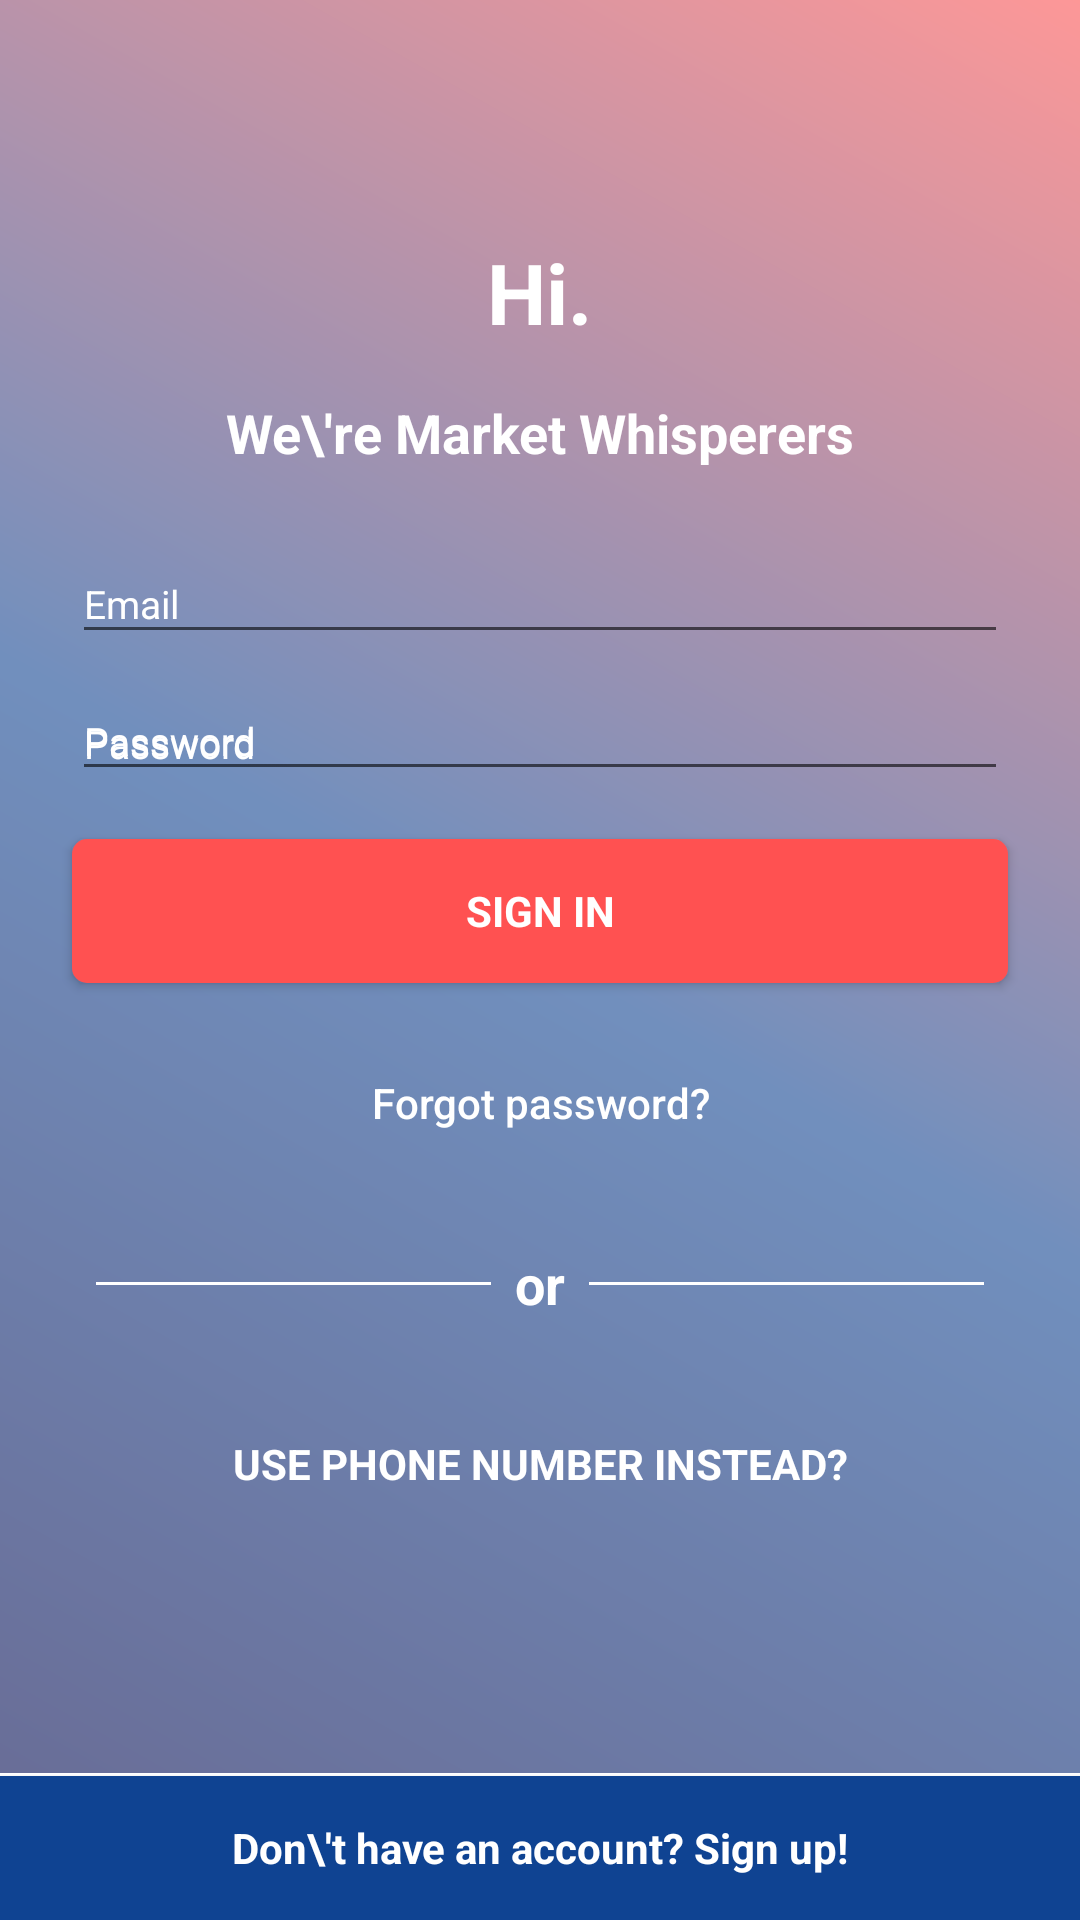

Here is an Android app screen rendered from its layout file. Give the layout XML and the strings, colors and styles it references.
<!-- AndroidManifest.xml: application theme AppTheme -->
<!-- res/layout/activity_login.xml -->
<LinearLayout xmlns:android="http://schemas.android.com/apk/res/android"
    xmlns:tools="http://schemas.android.com/tools"
    android:layout_width="match_parent"
    android:layout_height="match_parent"
    android:background="@drawable/color_gradient"
    android:gravity="center"
    android:orientation="vertical"
    tools:context="com.android.markwhisperers.marketwhispererstradingjournal.LoginActivity">


    

    <LinearLayout
        android:id="@+id/login_progress"
        android:layout_width="wrap_content"
        android:layout_height="wrap_content"
        android:layout_centerInParent="true"
        android:gravity="center"
        android:orientation="vertical"
        android:padding="16dp"
        android:visibility="gone">

        <TextView
            android:layout_width="wrap_content"
            android:layout_height="wrap_content"
            android:layout_margin="16dp"
            android:fontFamily="sans-serif"
            android:gravity="center"
            android:text="Signing in..."
            android:textColor="#fff" />

        <ProgressBar
            style="?android:attr/progressBarStyleLarge"
            android:layout_width="wrap_content"
            android:layout_height="wrap_content"
            android:layout_marginBottom="8dp" />

    </LinearLayout>

    <RelativeLayout
        android:id="@+id/email_login_form"
        android:layout_width="match_parent"
        android:layout_height="match_parent">

        <LinearLayout
            android:layout_width="match_parent"
            android:layout_height="match_parent"
            android:layout_above="@+id/sign_up_button_divider"
            android:gravity="center"
            android:orientation="vertical">

            <TextView
                android:layout_width="wrap_content"
                android:layout_height="wrap_content"
                android:layout_centerHorizontal="true"
                android:layout_centerVertical="true"
                android:text="Hi."
                android:textColor="#fff"
                android:textSize="28sp"
                android:textStyle="bold" />


            <TextView
                android:layout_width="wrap_content"
                android:layout_height="wrap_content"
                android:layout_centerHorizontal="true"
                android:layout_centerVertical="true"
                android:layout_marginTop="16dp"
                android:text="We\'re Market Whisperers"
                android:textColor="#fff"
                android:textSize="18sp"
                android:textStyle="bold" />


            <android.support.design.widget.TextInputLayout
                android:layout_width="match_parent"
                android:layout_height="wrap_content"
                android:layout_marginLeft="24dp"
                android:layout_marginRight="24dp"
                android:layout_marginTop="16dp"
                android:backgroundTint="#fff"
                android:textColorHint="#fff">

                <AutoCompleteTextView
                    android:id="@+id/email"
                    android:layout_width="match_parent"
                    android:layout_height="wrap_content"
                    android:fontFamily="sans-serif"
                    android:hint="@string/prompt_email"
                    android:inputType="textEmailAddress"
                    android:maxLines="1"
                    android:singleLine="true"
                    android:textColor="#fff"
                    android:textColorHint="#fff"
                    android:textSize="13sp" />

            </android.support.design.widget.TextInputLayout>

            <android.support.design.widget.TextInputLayout
                android:layout_width="match_parent"
                android:layout_height="wrap_content"
                android:layout_marginLeft="24dp"
                android:layout_marginRight="24dp"
                android:hint="Password"
                android:textColorHint="#fff">

                <android.support.design.widget.TextInputEditText
                    android:id="@+id/password"
                    android:layout_width="match_parent"
                    android:layout_height="wrap_content"
                    android:fontFamily="sans-serif"
                    android:hint="Password"
                    android:imeActionId="6"
                    android:imeActionLabel="@string/action_sign_in_short"
                    android:imeOptions="actionUnspecified"
                    android:inputType="textPassword"
                    android:maxLines="1"
                    android:singleLine="true"
                    android:textColor="#fff"
                    android:textColorHint="#fff"
                    android:textSize="13sp" />

            </android.support.design.widget.TextInputLayout>

            <Button
                android:id="@+id/email_sign_in_button"
                style="?android:textAppearanceSmall"
                android:layout_width="match_parent"
                android:layout_height="wrap_content"
                android:layout_marginLeft="24dp"
                android:layout_marginRight="24dp"
                android:layout_marginTop="16dp"
                android:background="@drawable/rounded_color_accent_button"
                android:text="Sign in"
                android:textColor="#fff"
                android:textStyle="bold" />

            <Button
                android:id="@+id/email_reset_button"
                android:layout_width="match_parent"
                android:layout_height="wrap_content"
                android:layout_marginLeft="24dp"
                android:layout_marginRight="24dp"
                android:layout_marginTop="16dp"
                android:background="@android:color/transparent"
                android:text="Forgot password?"
                android:textAllCaps="false"
                android:textColor="#fff" />

            <RelativeLayout
                android:layout_width="match_parent"
                android:layout_height="wrap_content"
                android:layout_marginLeft="24dp"
                android:layout_marginRight="24dp"
                android:layout_marginTop="16dp"
                android:paddingTop="16dp">

                <TextView
                    android:id="@+id/textView"
                    android:layout_width="wrap_content"
                    android:layout_height="wrap_content"
                    android:layout_centerHorizontal="true"
                    android:layout_centerVertical="true"
                    android:text="or"
                    android:textColor="#fff"
                    android:textSize="18sp"
                    android:textStyle="bold" />

                <View
                    android:layout_width="wrap_content"
                    android:layout_height="1dp"
                    android:layout_centerVertical="true"
                    android:layout_marginLeft="8dp"
                    android:layout_marginRight="8dp"
                    android:layout_toLeftOf="@+id/textView"
                    android:layout_toStartOf="@+id/textView"
                    android:background="#fff" />

                <View
                    android:layout_width="wrap_content"
                    android:layout_height="1dp"
                    android:layout_centerVertical="true"
                    android:layout_marginLeft="8dp"
                    android:layout_marginRight="8dp"
                    android:layout_toEndOf="@+id/textView"
                    android:layout_toRightOf="@+id/textView"
                    android:background="#fff" />

            </RelativeLayout>

            <Button
                android:id="@+id/phune_number_sign_in_button"
                style="?android:textAppearanceSmall"
                android:layout_width="match_parent"
                android:layout_height="wrap_content"
                android:layout_marginLeft="24dp"
                android:layout_marginRight="24dp"
                android:layout_marginTop="16dp"
                android:background="@android:color/transparent"
                android:text="Use phone number instead?"
                android:textColor="#fff"
                android:textStyle="bold" />


        </LinearLayout>


        <View
            android:id="@+id/sign_up_button_divider"
            android:layout_width="match_parent"
            android:layout_height="1dp"
            android:layout_above="@+id/email_sign_up_button"
            android:background="#fff" />

        <Button
            android:id="@+id/email_sign_up_button"
            android:layout_width="match_parent"
            android:layout_height="wrap_content"
            android:layout_alignParentBottom="true"
            android:background="@color/colorPrimary"
            android:fontFamily="sans-serif"
            android:text="Don\'t have an account? Sign up!"
            android:textAllCaps="false"
            android:textColor="#fff"
            android:textStyle="bold" />

    </RelativeLayout>
</LinearLayout>
<!-- resources referenced by this layout -->
<resources>
  <color name="colorPrimary">#0F4392</color>
  <!-- drawable color_gradient (drawable) -->
  <?xml version="1.0" encoding="UTF-8"?>
  <shape xmlns:android="http://schemas.android.com/apk/res/android"
      android:shape="rectangle">
  
      <gradient
          android:angle="225"
          android:centerColor="#950F4392"
          android:endColor="#95000249"
          android:startColor="#95FF5151"
          android:type="linear" />
  
      <corners android:radius="0dp" />
  
  </shape>
  <!-- drawable rounded_color_accent_button (drawable) -->
  <?xml version="1.0" encoding="utf-8"?>
  <selector xmlns:android="http://schemas.android.com/apk/res/android">
  
      <item android:state_pressed="true">
          <shape>
              <solid android:color="@android:color/transparent" />
  
              <stroke android:width="2dp" android:color="@color/colorAccent" />
  
              <corners android:radius="5dp" />
  
              <padding android:bottom="5dp" android:left="5dp" android:right="5dp" android:top="5dp" />
          </shape>
      </item>
      <item>
          <shape>
              <solid android:color="@color/colorAccent" />
  
              <corners android:radius="5dp" />
  
              <padding android:bottom="5dp" android:left="5dp" android:right="5dp" android:top="5dp" />
          </shape>
      </item>
  
  </selector>
  <string name="action_sign_in_short">Sign in</string>
  <string name="prompt_email">Email</string>
  <style name="AppTheme" parent="Theme.AppCompat.Light.DarkActionBar">
          
          <item name="colorPrimary">@color/colorPrimary</item>
          <item name="colorPrimaryDark">@color/colorPrimaryDark</item>
          <item name="colorAccent">@color/colorAccent</item>
          <item name="windowActionBar">false</item>
          <item name="windowNoTitle">true</item>
      </style>
  <color name="colorAccent">#FF5151</color>
  <color name="colorPrimaryDark">#000249</color>
</resources>
